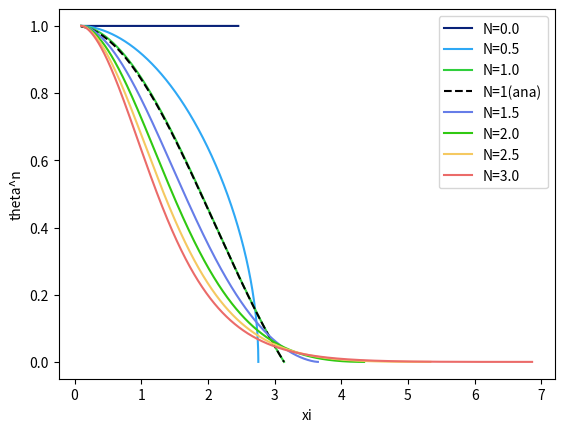

Write the Python code that produced this figure.
# -*- coding: utf-8 -*-
"""Lane-Emden EQ

Automatically generated by Colaboratory.

Original file is located at
    https://colab.research.google.com/<link-removed>
"""

import math
from math import *
import matplotlib.pyplot as plt
from random import randint


def dphidxi(xi,theta,n):
  return -(xi**2)*(theta**n)

def dthetadxi(phi,xi):
  return phi/(xi**2)




def graph(n):

  xi=0.1
  phi=0
  theta=1
  n=n
  delta_xi = 0.0001

  xi_list=[ xi ]
  theta_list=[ theta ]
  n1_ana=[ 1 ]

  while (theta>0):
    phi=phi+dphidxi(xi,theta,n)*delta_xi
    theta=theta+dthetadxi(phi,xi)*delta_xi
    xi=xi+delta_xi
    xi_list.append(xi)
    theta_list.append(theta**n)
    n1_ana.append(math.sin(xi)/xi)

  rgb = (randint(0,100)/100,randint(0,100)/100,randint(0,100)/100)
  if n==0:
    print("n={} Lambda={} xi_n={} phi_n={} central condensation={}".format(0,"division by zero",xi,abs(phi),(xi**3/(3*abs(phi)))))
  else:
    print("n={} Lambda={} xi_n={} phi_n={} central condensation={}".format(n,1+1/n,xi,abs(phi),(xi**3/(3*abs(phi)))))


  plt.plot(xi_list,theta_list, linestyle= "solid", color = rgb, label = "N="+str(n))
  if n==1:
     plt.plot(xi_list,n1_ana, linestyle= "dashed", color = "black", label = "N=1(ana)")



for i in range(0, 7):
  graph(i/2)
plt.xlabel('xi')
plt.ylabel('theta^n')
plt.legend()